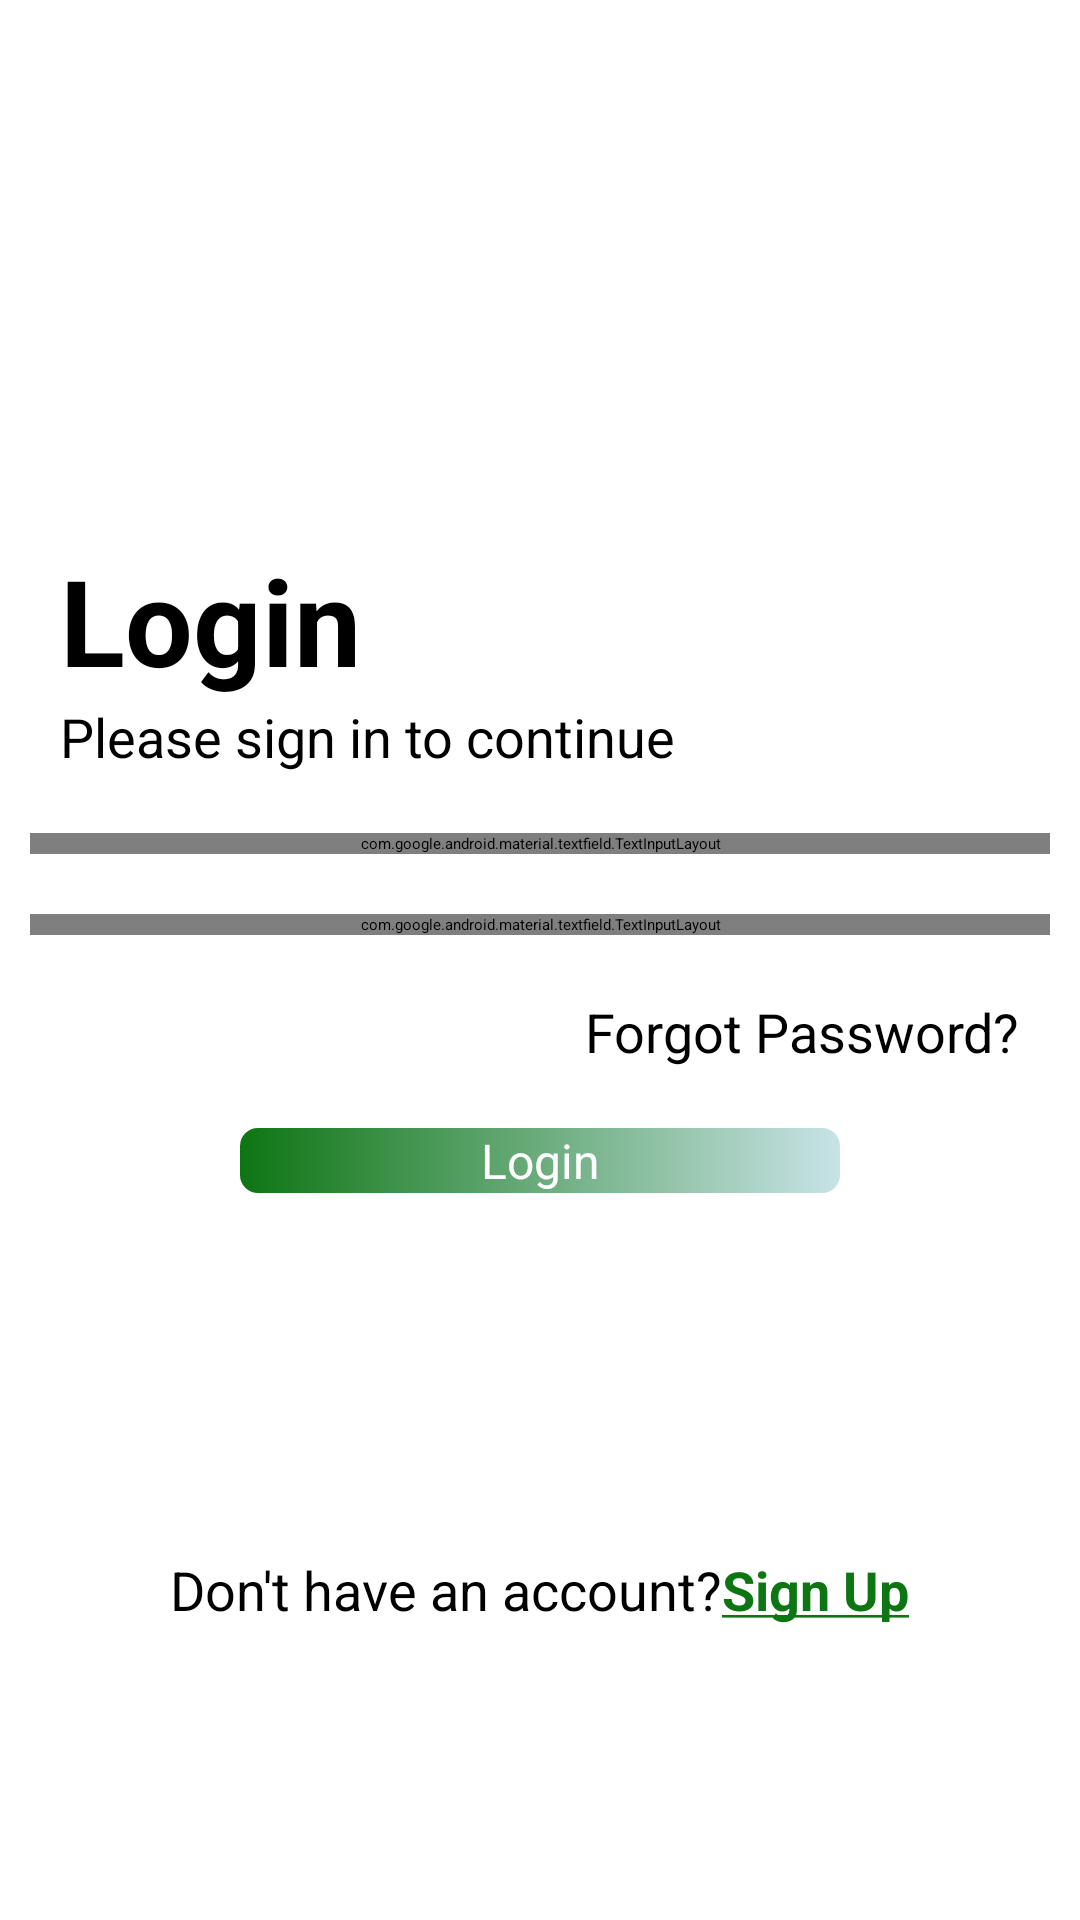

This screen was rendered from an Android layout file. Write that file and the resources it references.
<!-- AndroidManifest.xml: activity theme Theme.App.Starting -->
<!-- res/layout/activity_main.xml -->
<?xml version="1.0" encoding="utf-8"?>
<LinearLayout xmlns:android="http://schemas.android.com/apk/res/android"
    xmlns:app="http://schemas.android.com/apk/res-auto"
    xmlns:tools="http://schemas.android.com/tools"
    android:layout_width="match_parent"
    android:layout_height="match_parent"
    android:orientation="vertical"
    tools:context=".MainActivity">
    <LinearLayout
        android:layout_width="match_parent"
        android:layout_height="match_parent"
        android:orientation="vertical"
        android:layout_marginTop="180dp">

        <TextView
            android:layout_width="wrap_content"
            android:layout_height="wrap_content"
            android:text="Login"
            android:textColor="@color/black"
            android:textSize="40sp"
            android:textStyle="bold"
            android:layout_marginStart="20dp"/>
        <TextView
            android:layout_width="wrap_content"
            android:layout_height="wrap_content"
            android:text="Please sign in to continue"
            android:layout_marginStart="20dp"
            android:textSize="18sp"/>


    <com.google.android.material.textfield.TextInputLayout
        android:layout_width="match_parent"
        android:layout_height="wrap_content"
        android:layout_marginTop="20dp"
        android:id="@+id/username"
        android:layout_marginStart="10dp"
        android:layout_marginEnd="10dp">

        <com.google.android.material.textfield.TextInputEditText
            android:layout_width="match_parent"
            android:layout_height="40dp"
            android:hint="  username"
            android:drawableStart="@drawable/ic_baseline_person"
            android:padding="10dp"
            android:background="@drawable/btn_bg"
            tools:ignore="TouchTargetSizeCheck" />
    </com.google.android.material.textfield.TextInputLayout>

    <com.google.android.material.textfield.TextInputLayout
        android:layout_width="match_parent"
        android:layout_height="wrap_content"
        android:layout_marginTop="20dp"
        app:passwordToggleEnabled="true"
        android:id="@+id/password"
        android:layout_marginStart="10dp"
        android:layout_marginEnd="10dp">

        <com.google.android.material.textfield.TextInputEditText
            android:layout_width="match_parent"
            android:layout_height="wrap_content"
            android:padding="10dp"
            android:background="@drawable/btn_bg"
            android:hint="  Password"
            android:drawableStart="@drawable/ic_baseline_lock"
            tools:ignore="TouchTargetSizeCheck" />

    </com.google.android.material.textfield.TextInputLayout>
        <TextView
            android:layout_width="wrap_content"
            android:layout_height="wrap_content"
            android:text="Forgot Password?"
            android:layout_gravity="end"
            android:id="@+id/forgotpassword"
            android:layout_marginEnd="20dp"
            android:layout_marginTop="20dp"
            android:textSize="18sp"
            android:textColor="@color/black"/>
        <Button
            android:layout_width="200dp"
            android:layout_marginTop="20dp"
            android:textColor="@color/white"
            android:layout_height="wrap_content"
            android:id="@+id/login"
            android:drawableEnd="@drawable/ic_baseline_arrow_forward_24"
            android:textAlignment="center"
            android:textSize="16sp"
            android:layout_gravity="center_horizontal"
            android:text="Login"
            android:background="@drawable/btn_gradient"/>
        <LinearLayout
            android:layout_width="wrap_content"
            android:layout_height="wrap_content"
            android:layout_marginTop="120dp"
            android:layout_gravity="center_horizontal"
            android:orientation="horizontal">
        <TextView
            android:layout_width="wrap_content"
            android:layout_height="wrap_content"
            android:textColor="@color/black"
            android:textSize="18sp"
            android:text="Don't have an account?"/>
         <TextView
             android:layout_width="wrap_content"
             android:layout_height="wrap_content"
             android:text="@string/sign"
             android:textStyle="bold"
             android:id="@+id/signup"
             android:textSize="18sp"
             android:textColor="#0E7513"/>
        </LinearLayout>

    </LinearLayout>


</LinearLayout>
<!-- resources referenced by this layout -->
<resources>
  <!-- drawable btn_bg (drawable) -->
  <?xml version="1.0" encoding="utf-8"?>
  <shape xmlns:android="http://schemas.android.com/apk/res/android">
  
      <corners android:radius="20dp"/>
      <stroke android:width="2dp"  android:color="@color/teal_700"/>
  
  </shape>
  <!-- drawable btn_gradient (drawable) -->
  <?xml version="1.0" encoding="utf-8"?>
  <shape xmlns:android="http://schemas.android.com/apk/res/android">
  
      <gradient
          android:startColor="#0E7513"
          android:endColor="#C8E3E6"
  
          />
      <corners
          android:radius="6dp"
          />
  </shape>
  <!-- drawable ic_baseline_lock (drawable) -->
  <vector android:height="24dp" android:tint="#C4CDD4"
      android:viewportHeight="24" android:viewportWidth="24"
      android:width="24dp" xmlns:android="http://schemas.android.com/apk/res/android">
      <path android:fillColor="@android:color/white" android:pathData="M18,8h-1L17,6c0,-2.76 -2.24,-5 -5,-5S7,3.24 7,6v2L6,8c-1.1,0 -2,0.9 -2,2v10c0,1.1 0.9,2 2,2h12c1.1,0 2,-0.9 2,-2L20,10c0,-1.1 -0.9,-2 -2,-2zM12,17c-1.1,0 -2,-0.9 -2,-2s0.9,-2 2,-2 2,0.9 2,2 -0.9,2 -2,2zM15.1,8L8.9,8L8.9,6c0,-1.71 1.39,-3.1 3.1,-3.1 1.71,0 3.1,1.39 3.1,3.1v2z"/>
  </vector>
  <!-- drawable ic_baseline_person (drawable) -->
  <vector android:height="24dp" android:tint="#C4CDD4"
      android:viewportHeight="24" android:viewportWidth="24"
      android:width="24dp" xmlns:android="http://schemas.android.com/apk/res/android">
      <path android:fillColor="@android:color/white" android:pathData="M12,12c2.21,0 4,-1.79 4,-4s-1.79,-4 -4,-4 -4,1.79 -4,4 1.79,4 4,4zM12,14c-2.67,0 -8,1.34 -8,4v2h16v-2c0,-2.66 -5.33,-4 -8,-4z"/>
  </vector>
  <string name="sign"><u>Sign Up</u></string>
  <style name="Theme.App.Starting" parent="Theme.SplashScreen">
          
          <item name="windowSplashScreenBackground">@color/white</item>
  
          
          <item name="windowSplashScreenAnimatedIcon">@drawable/ic_ffffffi</item>
          
          <item name="windowSplashScreenAnimationDuration">600</item>
  
          
          
          <item name="postSplashScreenTheme">@style/Theme.SplashScreenActivity</item>
      </style>
  <!-- drawable ic_ffffffi: vector/xml drawable (drawable, 128701 chars, omitted) -->
  <style name="Theme.SplashScreenActivity" parent="Theme.AppCompat.DayNight.DarkActionBar">
          
          <item name="colorPrimary">@color/purple_500</item>
          <item name="colorPrimaryVariant">@color/purple_700</item>
          <item name="colorOnPrimary">@color/white</item>
          
          <item name="colorSecondary">@color/teal_200</item>
          <item name="colorSecondaryVariant">@color/teal_700</item>
          <item name="colorOnSecondary">@color/black</item>
          
          <item name="android:statusBarColor" tools:targetApi="l">?attr/colorPrimaryVariant</item>
          
      </style>
  <!-- not gathered from this repository: default colours our renderer supplied (Android Studio template values) -->
  <color name="purple_500">#FF6200EE</color>
  <color name="purple_700">#FF3700B3</color>
  <color name="teal_200">#FF03DAC5</color>
  <color name="teal_700">#FF018786</color>
  <color name="black">#FF000000</color>
  <color name="white">#FFFFFFFF</color>
</resources>
